Run: headless pygame with SDL's dummy video driver; simulated clock (each Clock.tick advances the game by its frame time, no real sleeping); random seed 0; keys injected as events and as key.get_pressed() state; no mouse input.
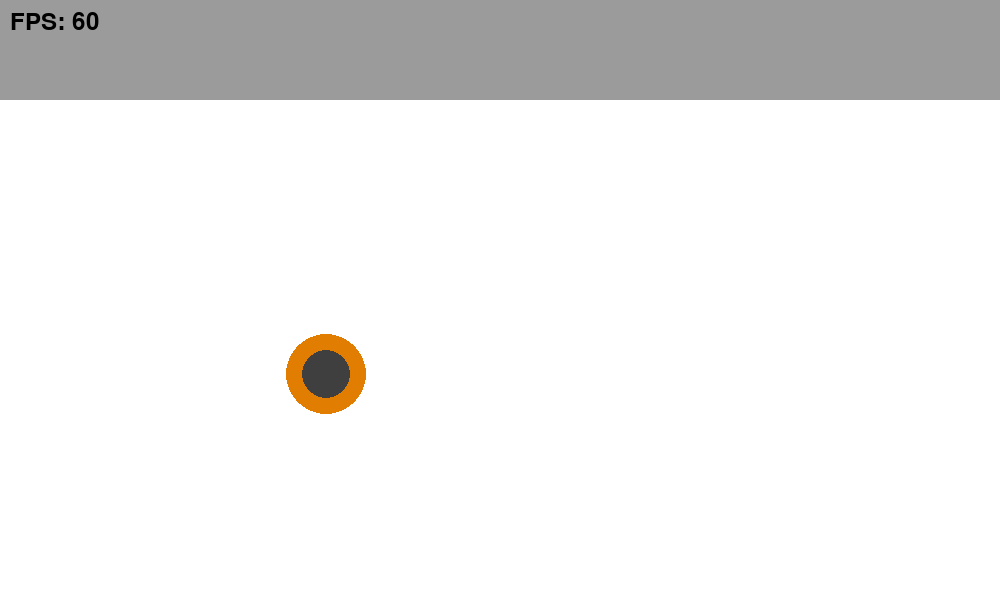
Frame 1 of 4 · flips 1–60 · no input
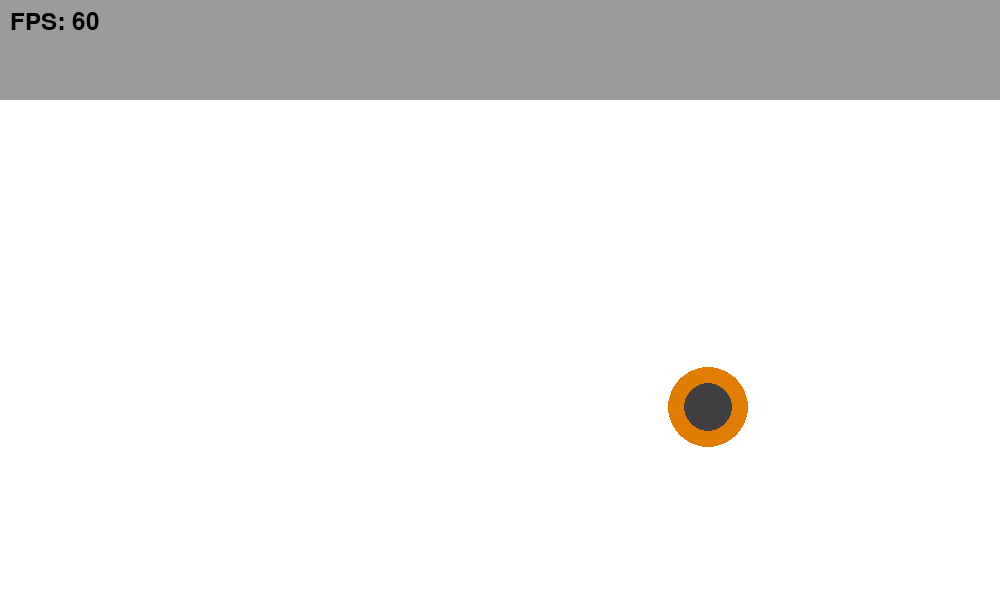
Frame 2 of 4 · flips 61–180 · tapped SPACE, RETURN · held RIGHT (→), D
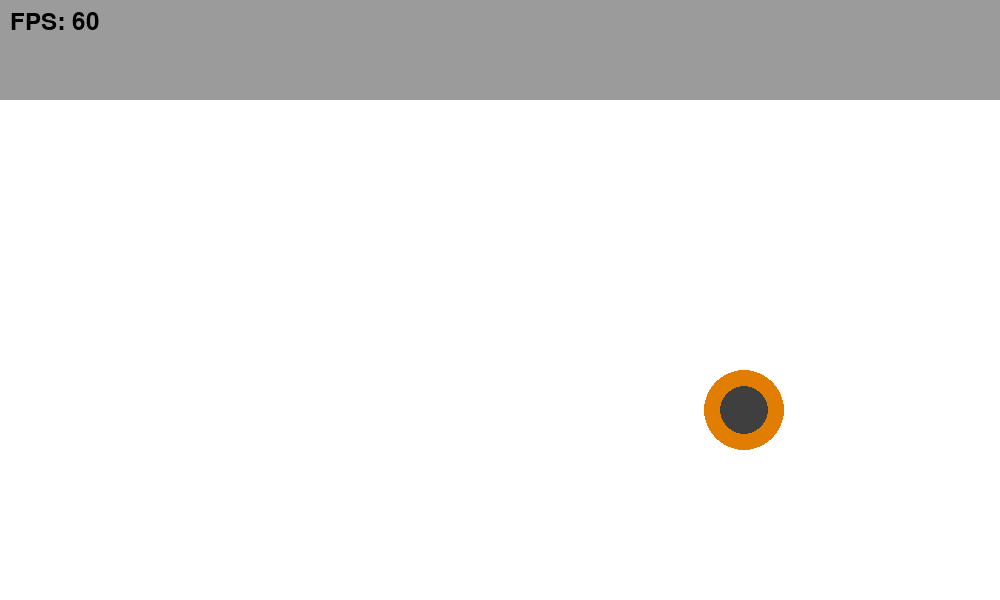
Frame 3 of 4 · flips 181–300 · held DOWN (↓), S
Frame 4 of 4 · flips 301–420 · held LEFT (←), A, UP (↑), W · screen unchanged from frame 3, image omitted

The pygame program that drew these frames:

import pygame
from math import sin, cos, radians, sqrt


RGB_BLUE = (0, 0, 225)
RGB_ORANGE = (225, 125, 0)
RGB_DARKGREY = (63, 63, 63)
RGB_LIGHTGREY = (155, 155, 155)
RGB_WHITE = (255, 255, 255)
RGB_BLACK = (0, 0, 0)

screenWidth = 1000
screenHeight = 600
menuHeight = 100

class Missile:
    def __init__(self, screen, type = 0, x = 50, y = (screenHeight - menuHeight) / 2 + menuHeight, radius=40):
        self.screen = screen
        self.type = type
        self.x = x
        self.y = y
        self.radius = radius
        self.insideR = radius * 0.6
        if type==1:
            self.color = RGB_BLUE
        elif type==2:
            self.color = RGB_ORANGE
        else:
            self.color = RGB_LIGHTGREY

    def setSpeedTange(self, energy, ange):
        self.energy = energy
        self.ange = ange

    def move(self):
        if (self.energy):
            self.x += sqrt(2 * self.energy) * cos(radians(self.ange))
            self.y += sqrt(2 * self.energy) * sin(radians(self.ange))
            self.energy -= 0.06
            if self.energy < 0:
                self.energy = 0

    def draw(self):
        pygame.draw.circle(self.screen, self.color, (self.x, self.y), self.radius)
        pygame.draw.circle(self.screen, RGB_DARKGREY, (self.x, self.y), self.insideR)


#Звпуск
pygame.init()
screen = pygame.display.set_mode((screenWidth, screenHeight))
pygame.display.set_caption("Карамболь")

#ФПС
clock = pygame.time.Clock()
font = pygame.font.Font(None, 36)
fps = 0

#Круг
missile = Missile(screen, 2)
missile.setSpeedTange(12.5, 5)

# Основной игровой цикл
running = True
while running:
    for event in pygame.event.get():
        if event.type == pygame.QUIT:
            running = False

    screen.fill(RGB_WHITE)
    pygame.draw.rect(screen, RGB_LIGHTGREY, (0, 0, screenWidth, menuHeight))

    missile.move()
    missile.draw()

    # Подсчет FPS
    fps = clock.get_fps()
    fps_text = font.render(f"FPS: {int(fps)}", True, RGB_BLACK)
    screen.blit(fps_text, (10, 10))

    pygame.display.flip()
    clock.tick(60)  # Установка частоты обновления экрана

pygame.quit()
